Dataset: Final-400X (GitHub, pratham-asthana/BCD). Classes: benign, malignant.

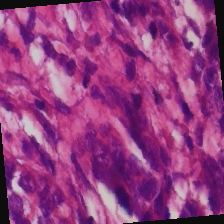
Label: malignant

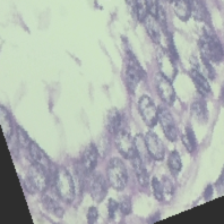
Label: benign

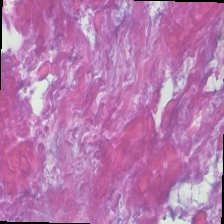
Label: malignant

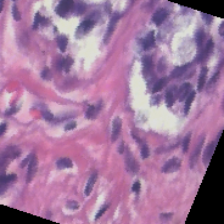
Label: benign

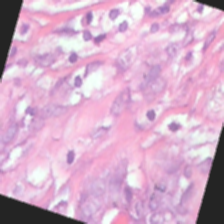
Label: benign

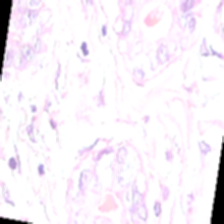
Label: benign
